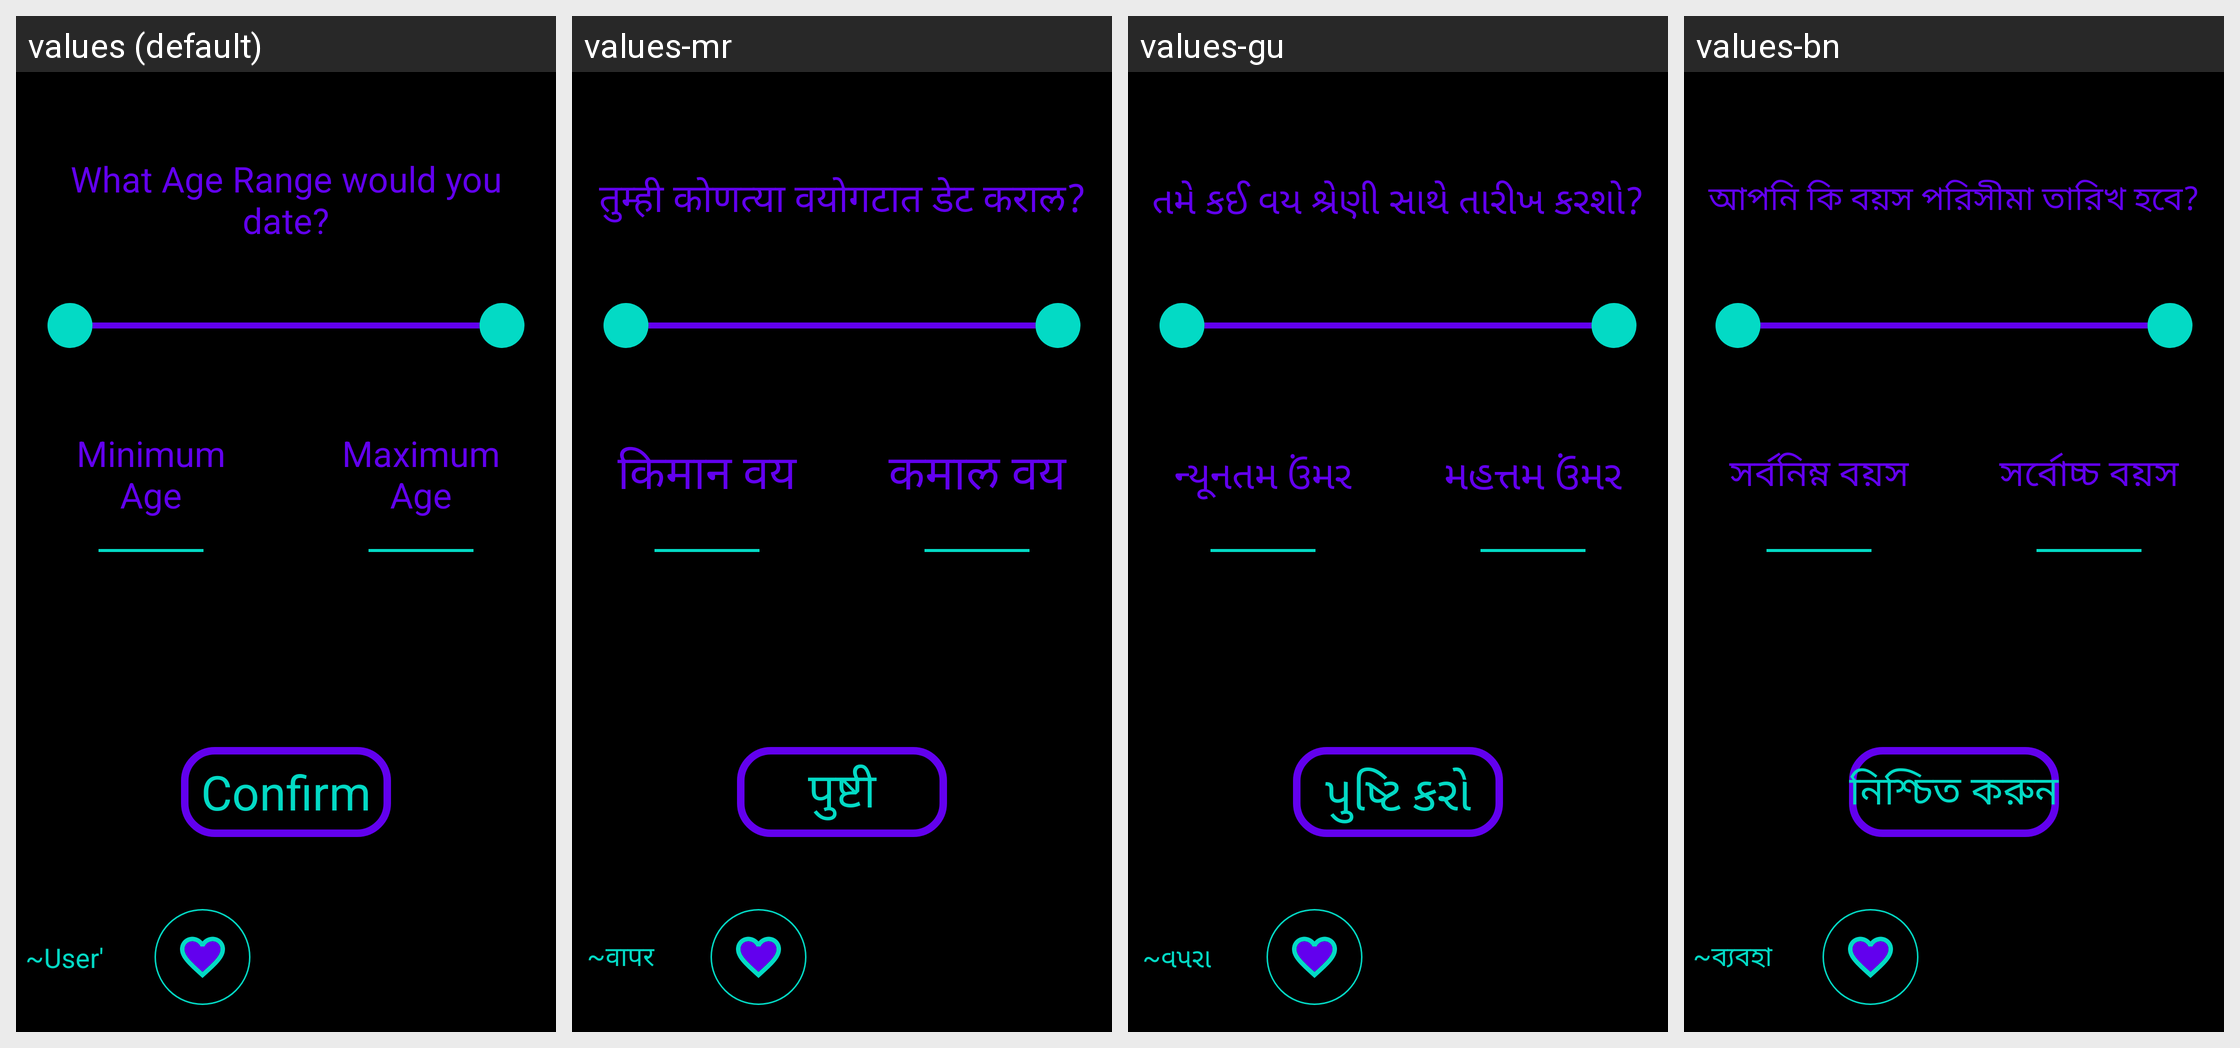

This grid shows one Android layout under several languages. Give, for every string resource on the screen, its name, the default text and each shown locale's text.
Android screen res/layout/activity_swipe_pref_age.xml rendered under 4 locales, left to right: values (default), values-mr, values-gu, values-bn. Device: Nexus 5 (rendered at 1080×1920; each locale shown at half size, 540×960, under a caption strip naming it); theme Theme.Amore.
Other locales in the repository, not shown: values-af, values-ar, values-be, values-bg, values-ca, values-cs, values-cy, values-da, values-de, values-el, values-en, values-eo, values-es, values-et, values-fa, values-fi, values-fr, values-ga, values-gl, values-hi, values-hr, values-ht, values-hu, values-in, values-is, values-it, values-iw, values-ja, values-ka, values-kn, values-ko, values-lt, values-lv, values-mk, values-ms, values-mt, values-nl, values-no, values-pl, values-pt, values-ro, values-ru, values-sk, values-sl, values-sq, values-sv, values-sw, values-ta, values-te, values-th, values-tr, values-uk, values-ur, values-vi, values-zh.
Strings drawn on this screen, with the default value and each locale's value (text and hints the layout hard-codes, and strings that could not be matched under every locale, appear in the picture but are not listed):

swipe_pref_age
  values: What Age Range would you date?
  values-mr: तुम्ही कोणत्या वयोगटात डेट कराल?
  values-gu: તમે કઈ વય શ્રેણી સાથે તારીખ કરશો?
  values-bn: আপনি কি বয়স পরিসীমা তারিখ হবে?

swipe_pref_age_min
  values: Minimum Age
  values-mr: किमान वय
  values-gu: ન્યૂનતમ ઉંમર
  values-bn: সর্বনিম্ন বয়স

swipe_pref_age_max
  values: Maximum Age
  values-mr: कमाल वय
  values-gu: મહત્તમ ઉંમર
  values-bn: সর্বোচ্চ বয়স

confirm
  values: Confirm
  values-mr: पुष्टी
  values-gu: પુષ્ટિ કરો
  values-bn: নিশ্চিত করুন

user_s
  values: ~User's~
  values-mr: ~वापरकर्त्याचे~
  values-gu: ~વપરાશકર્તા ~
  values-bn: ~ব্যবহারকারীর~
